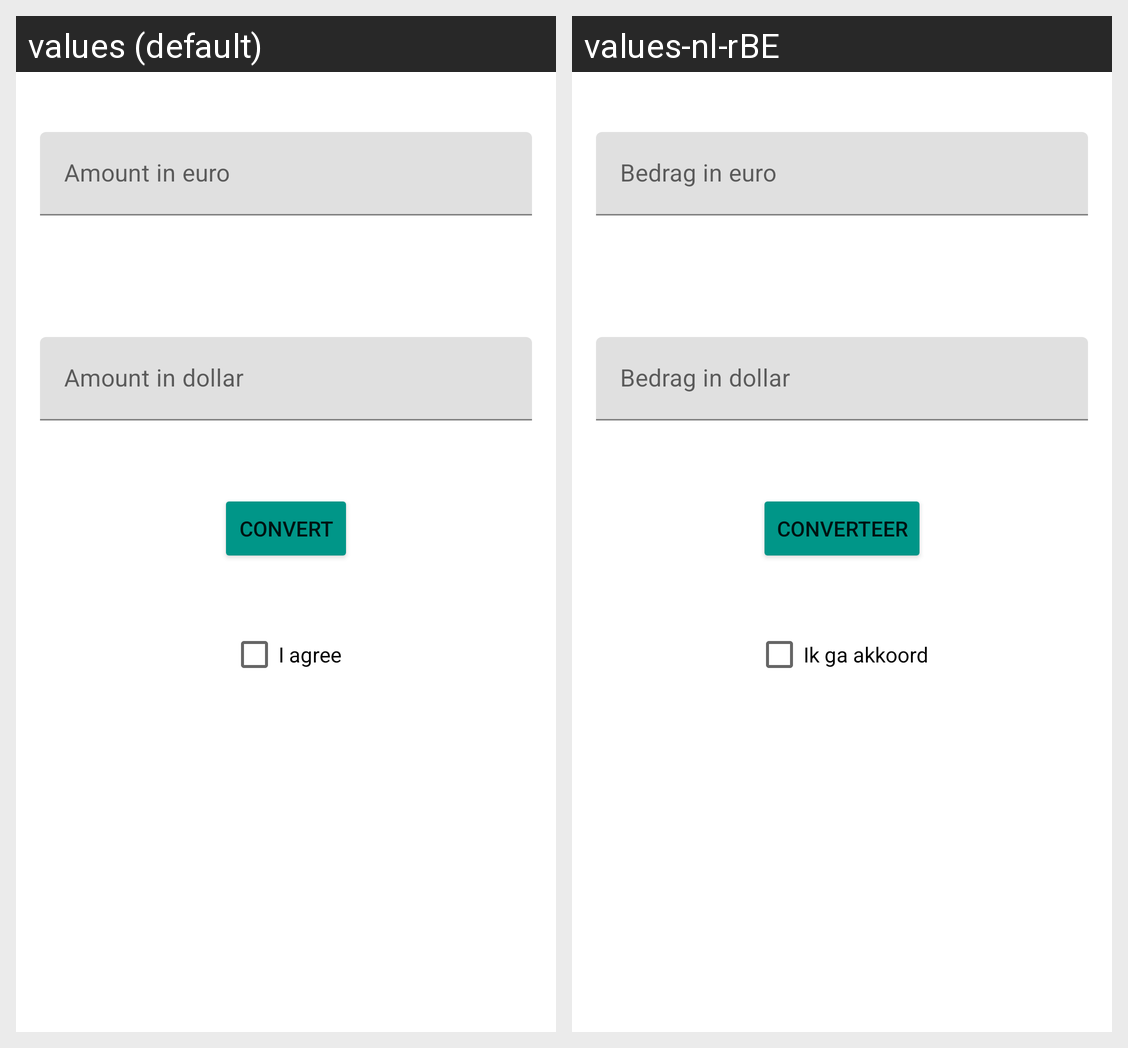

The same Android screen rendered under two of its app's locales, left to right. List the strings drawn on it with the default value and each locale's translation.
Android screen res/layout/activity_main.xml rendered under 2 locales, left to right: values (default), values-nl-rBE. Device: Nexus 5 (rendered at 1080×1920; each locale shown at half size, 540×960, under a caption strip naming it); theme Theme.DemoInput.
Strings drawn on this screen, with the default value and each locale's value (text and hints the layout hard-codes, and strings that could not be matched under every locale, appear in the picture but are not listed):

str_hint_euro
  values: Amount in euro
  values-nl-rBE: Bedrag in euro

str_hint_dollar
  values: Amount in dollar
  values-nl-rBE: Bedrag in dollar

str_btn_convert
  values: Convert
  values-nl-rBE: Converteer

ch_bx_str_turnOfservice
  values: I agree
  values-nl-rBE: Ik ga akkoord
